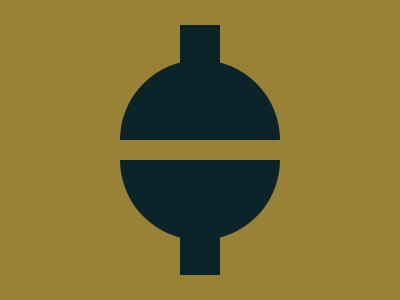

Reproduce this picture with HTML and CSS.

<div class="figure">
    <div class="part">
      <div class="square"></div>
      <div class="top"></div>
    </div>
    <div class="part">
      <div class="bottom"></div>
      <div class="square"></div>
    </div>
  </div>
  <style>
    body {
      background: #998235;
    }
    .figure {
      width: 160px;
      height: 250px;
      position: fixed;
      top: 50%;
      left: 50%;
      transform: translate(-50%, -50%);
      display: flex;
      flex-direction: column;
      justify-content: space-between;
      align-items: center;
    }
  
    .top {
      width: 160px;
      height: 80px;
      background: #0B2429;
      border-radius: 160px 160px 0px 0px;
      margin-top: -5px;
    }
  
    .bottom {
      width: 160px;
      height: 80px;
      background: #0B2429;
      border-radius: 0px 0px 160px 160px;
      margin-bottom: -5px;
    }
  
    .square {
      width: 40px;
      height: 40px;
      background: #0B2429;
    }
    .part {
      display: flex;
      flex-direction: column;
      justify-content: center;
      align-items: center;
    }
  </style>
  